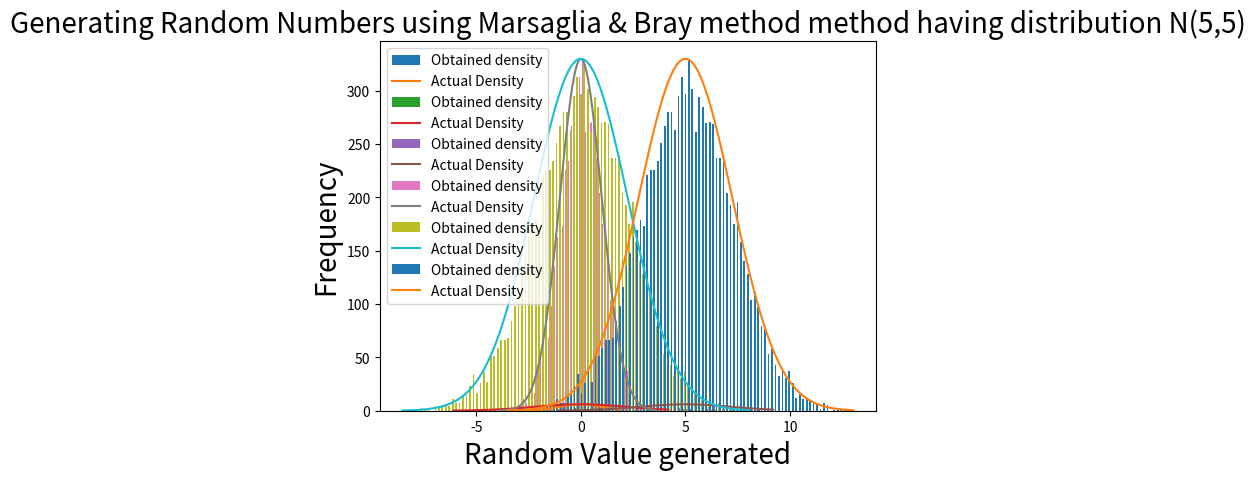

Here is the Python script that generated this plot:
import matplotlib.pyplot as plt
import random
import numpy as np
import math
import time

# Z contains random numbers generated using Marsaglia and Bray Method corresponding to N(0,1)
Z= []
NoOfValues= [100, 10000]
Mean= []
Variance= []
Time= []
NoOfAcceptedValues= []
NoOfRejectedValues= []

for j in NoOfValues:

    accepted= 0
    rejected= 0
    start= time.time()
    for i in range(0,j//2):
        while(1):
            U1= random.random()
            U2= random.random()
            U1= 2*U1-1
            U2= 2*U2-1
            X= pow(U1,2)+pow(U2,2)
            if X<=1:
                accepted+=1
                break
            else:
                rejected+=1
        Y= math.sqrt(-2.0*math.log(X)/X)
        Z1= U1*Y
        Z2= U2*Y
        Z.append(Z1)
        Z.append(Z2)
    NoOfAcceptedValues.append(accepted)
    NoOfRejectedValues.append(rejected)
    end= time.time()
    Time.append(end-start)

    mean= sum(Z) / len(Z)
    variance= sum((k - mean) ** 2 for k in Z) / len(Z)
    
    Mean.append(mean)
    Variance.append(variance)
    x1,x2,x3= plt.hist(Z, bins = 100, rwidth = 0.5, label= "Obtained density")
    y= []
    c= (1/math.sqrt(2.00*math.pi))*pow(math.e,(-1*0*0)/2.0)
    for x in x2:
        f= (1/math.sqrt(2.00*math.pi))*pow(math.e,(-1*x*x)/2.0)
        y.append((f*max(x1))/c)
    plt.plot(x2,y, label= "Actual Density")
    plt.xlabel("Random Value generated", size=20)
    plt.ylabel("Frequency", size=20)
    plt.title("Generating Random Numbers using Marsaglia & Bray method method having distribution N(0,1)", size=20)
    plt.legend()
    plt.show()

    
    # Now for N(0,5)
    Z1= []
    for i in Z:
        Z1.append(0+math.sqrt(5)*i)
    x1,x2,x3= plt.hist(Z1, bins = 100, rwidth = 0.5, label= "Obtained density")
    y= []
    c= (1/math.sqrt(2.00*math.pi*5))*pow(math.e,(-1*0*0)/(2.0*5.0))
    for x in x2:
        f= (1/math.sqrt(2.00*math.pi*5))*pow(math.e,(-1*x*x)/(2.0*5.0))
        y.append((f*max(x1))/c)
    plt.plot(x2,y, label= "Actual Density")
    plt.xlabel("Random Value generated", size=20)
    plt.ylabel("Frequency", size=20)
    plt.title("Generating Random Numbers using Marsaglia & Bray method method having distribution N(0,5)", size=20)
    plt.legend()
    plt.show()

    # Now for N(5,5)
    Z2= []
    for i in Z:
        Z2.append(5+math.sqrt(5)*i)
    x1,x2,x3= plt.hist(Z2, bins = 100, rwidth = 0.5, label= "Obtained density")
    y= []
    c= (1/math.sqrt(2.00*math.pi*5))*pow(math.e,(-1*0*0)/(2.0*5.0))
    for x in x2:
        f= (1/math.sqrt(2.00*math.pi*5))*pow(math.e,(-1*(x-5)*(x-5))/(2.0*5.0))
        y.append((f*max(x1))/c)
    plt.plot(x2,y, label= "Actual Density")
    plt.xlabel("Random Value generated", size=20)
    plt.ylabel("Frequency", size=20)
    plt.title("Generating Random Numbers using Marsaglia & Bray method method having distribution N(5,5)", size=20)
    plt.legend()
    plt.show()

print("Mean ", Mean)
print("Variance ", Variance)
print("Time ", Time)
print("\n\n")
print("Proportion of values rejected in both cases(100 and 10,1000 values)")
for j in range(0,2):
    print(NoOfRejectedValues[j]*1.00/(NoOfRejectedValues[j]*1.00+NoOfAcceptedValues[j]*1.00))
print("Actual value of 1-pi/4 : ",1.00-math.pi/4.00)
